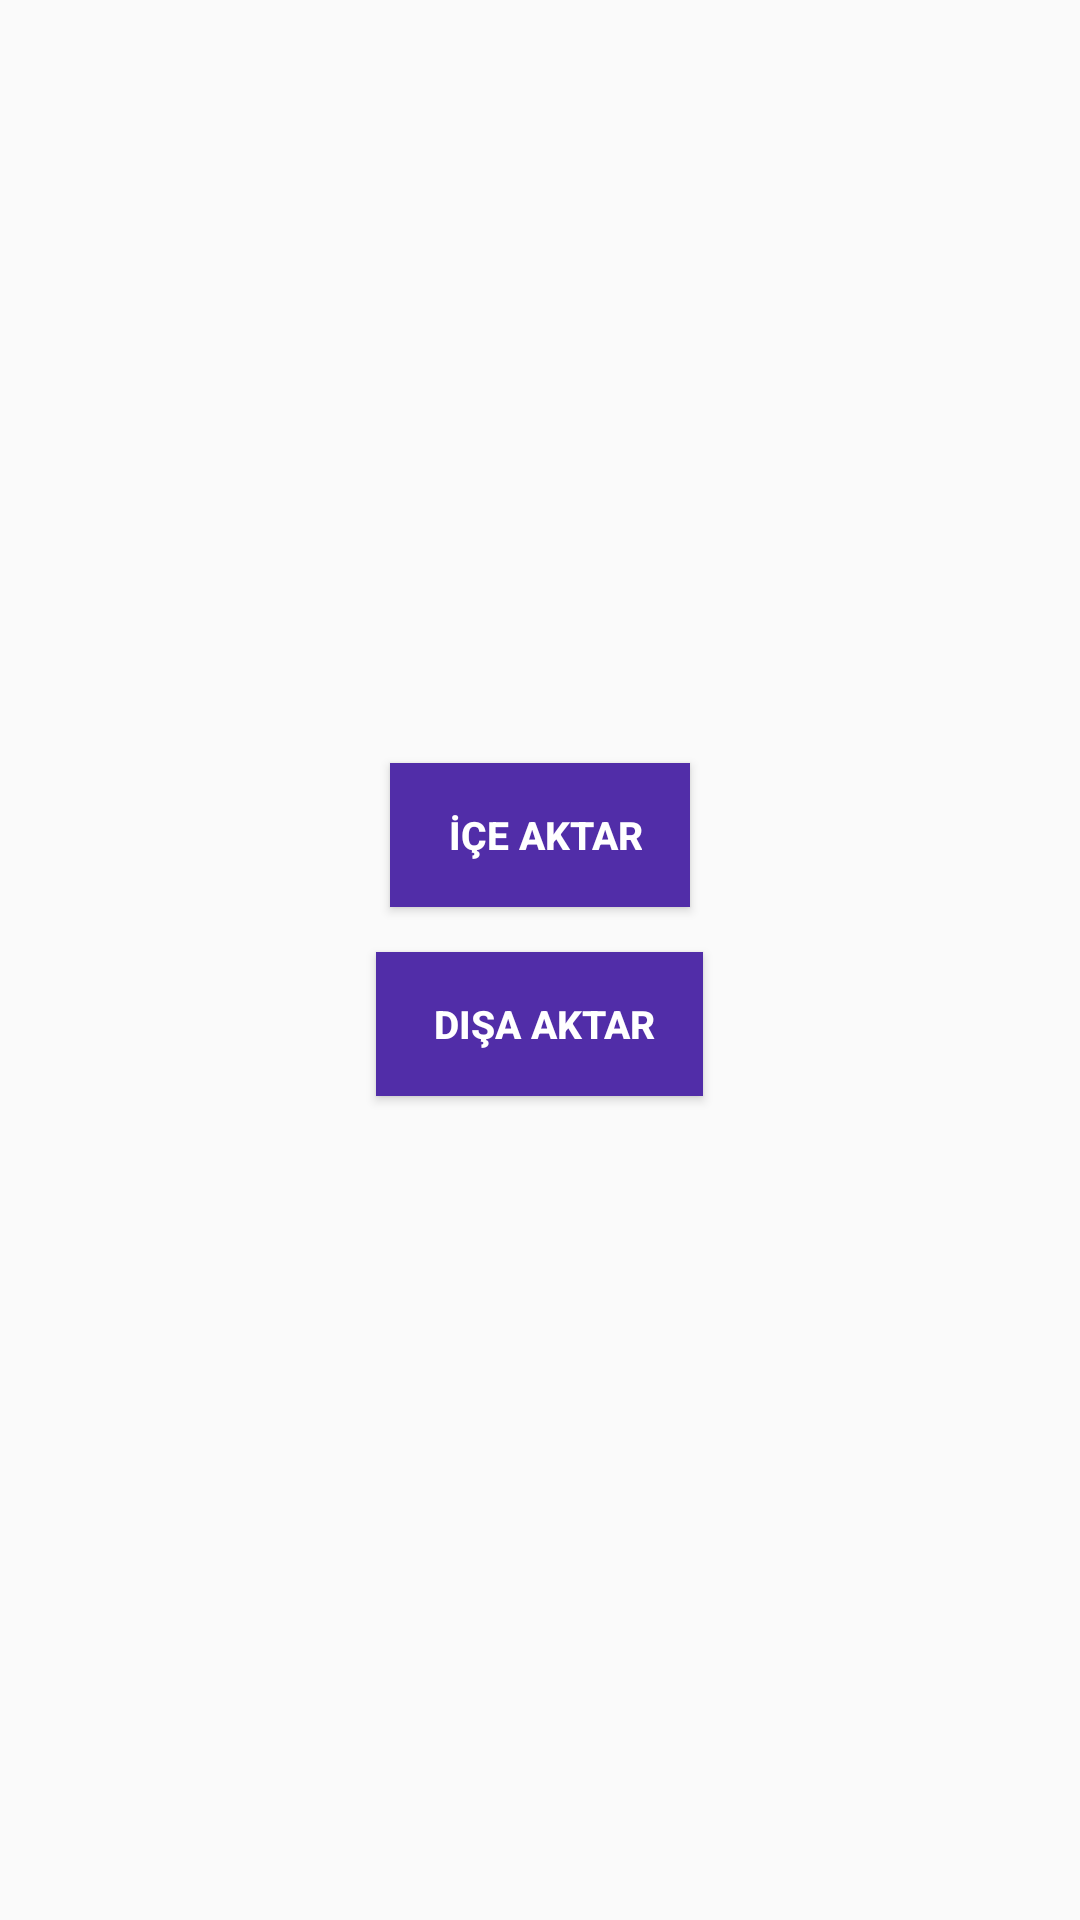

The Android layout XML behind this screen, and the referenced resources:
<!-- AndroidManifest.xml: application theme NoActionBarTheme -->
<!-- res/layout/fragment_settings.xml -->
<?xml version="1.0" encoding="utf-8"?>
<LinearLayout xmlns:android="http://schemas.android.com/apk/res/android"
    android:orientation="vertical"
    android:layout_width="match_parent"
    android:layout_height="match_parent"
    android:paddingBottom="20dp"
    android:paddingEnd="20dp"
    android:paddingStart="20dp"
    android:gravity="center">

    <Button
        android:id="@+id/importbutton"
        android:layout_width="wrap_content"
        android:layout_height="wrap_content"
        android:background="#512DA8"
        android:drawableStart="@drawable/ic_file_upload_black_24dp"
        android:paddingStart="16dp"
        android:paddingEnd="16dp"
        android:paddingTop="10dp"
        android:paddingBottom="10dp"
        android:text=" İÇE AKTAR"
        android:textColor="#FFFFFF"
        android:textSize="13sp"
        android:textStyle="bold"/>

    <Button
        android:layout_marginTop="15dp"
        android:id="@+id/exportbutton"
        android:layout_width="wrap_content"
        android:layout_height="wrap_content"
        android:background="#512DA8"
        android:drawableStart="@drawable/ic_file_download_black_24dp"
        android:paddingStart="16dp"
        android:paddingEnd="16dp"
        android:paddingTop="10dp"
        android:paddingBottom="10dp"
        android:text=" DIŞA AKTAR"
        android:textColor="#FFFFFF"
        android:textSize="13sp"
        android:textStyle="bold"/>

</LinearLayout>
<!-- resources referenced by this layout -->
<resources>
  <style name="NoActionBarTheme" parent="Theme.AppCompat.Light.NoActionBar">
          <item name="colorPrimary">@color/colorPrimary</item>
          <item name="colorPrimaryDark">@color/colorPrimaryDark</item>
          <item name="colorAccent">@color/colorAccent</item>
      </style>
  <color name="colorPrimary">#0d47a1</color>
  <color name="colorPrimaryDark">#fafafa</color>
  <color name="colorAccent">#0d47a1</color>
</resources>
